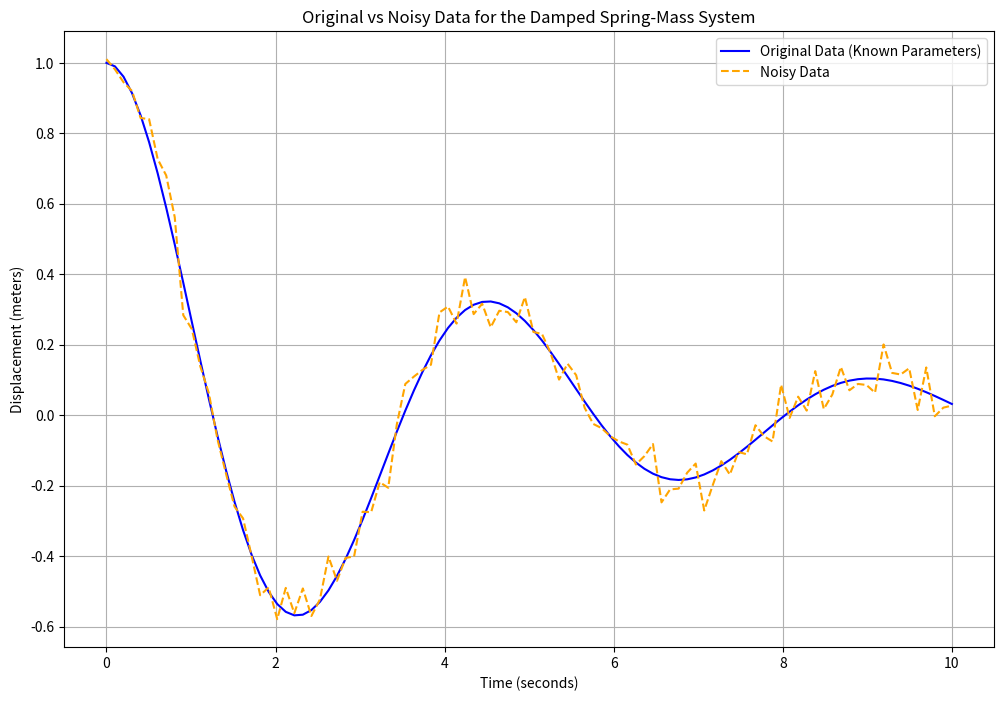

Source code (Python):
import numpy as np
from scipy.integrate import solve_ivp
from scipy.optimize import minimize, Bounds
import matplotlib.pyplot as plt

# Known parameters for the spring-mass system (for simulation)
m_known = 1.0  # Mass (kg)
k_known = 2.0  # Spring constant (N/m)
c_known = 0.5  # Damping coefficient (N·s/m)

# State-space representation of the damped spring-mass system
def damped_spring_mass_system(t, z, m, k, c):
    x, x_dot = z
    return [x_dot, -k/m * x - c/m * x_dot]

# Initial conditions (initial displacement and velocity)
z0 = [1.0, 0]

# Time span for the simulation
t_span = [0, 10]  # 10 seconds
t_eval = np.linspace(t_span[0], t_span[1], 100)

# Simulate the system
damped_solution = solve_ivp(damped_spring_mass_system, t_span, z0, args=(m_known, k_known, c_known), t_eval=t_eval)

# Standard deviation for the noise
noise_std = 0.05  # This value can be adjusted based on the desired noise level

# Add Gaussian noise to the displacement data
noisy_displacement = damped_solution.y[0] + np.random.normal(0, noise_std, damped_solution.y[0].shape)

# Noisy sample data for parameter identification
noisy_sample_data = np.vstack((damped_solution.t, noisy_displacement))

# Objective function for parameter identification
def safe_objective_for_identification(params, observed_data):
    m, k, c = params
    if m <= 0 or k <= 0 or c < 0:
        return np.inf

    t_observed = observed_data[0]  # Time points
    x_observed = observed_data[1]  # Displacement data

    try:
        solution = solve_ivp(damped_spring_mass_system, [t_observed[0], t_observed[-1]], z0, args=(m, k, c), t_eval=t_observed)
        x_predicted = solution.y[0]
    except Exception as e:
        return np.inf

    return np.sum((x_observed - x_predicted)**2)

# Initial guess and bounds for the optimization
initial_guess = [0.5, 0.5, 0.5]
bounds = Bounds([0.1, 0.1, 0], [10, 10, 5])

# Perform the optimization using noisy data
result_noisy = minimize(safe_objective_for_identification, initial_guess, args=(noisy_sample_data,), 
                        method='trust-constr', bounds=bounds)

# Extract the estimated parameters with noisy data
estimated_parameters_noisy = result_noisy.x

# Plotting both the original data and the noisy data
plt.figure(figsize=(12, 8))
plt.plot(damped_solution.t, damped_solution.y[0], label='Original Data (Known Parameters)', color='blue')
plt.plot(noisy_sample_data[0], noisy_sample_data[1], label='Noisy Data', linestyle='--', color='orange')
plt.xlabel('Time (seconds)')
plt.ylabel('Displacement (meters)')
plt.title('Original vs Noisy Data for the Damped Spring-Mass System')
plt.legend()
plt.grid(True)
plt.show()

# Output the estimated parameters
print("Estimated Parameters with Noisy Data: Mass = {:.2f}, Spring Constant = {:.2f}, Damping Coefficient = {:.2f}".format(*estimated_parameters_noisy))
